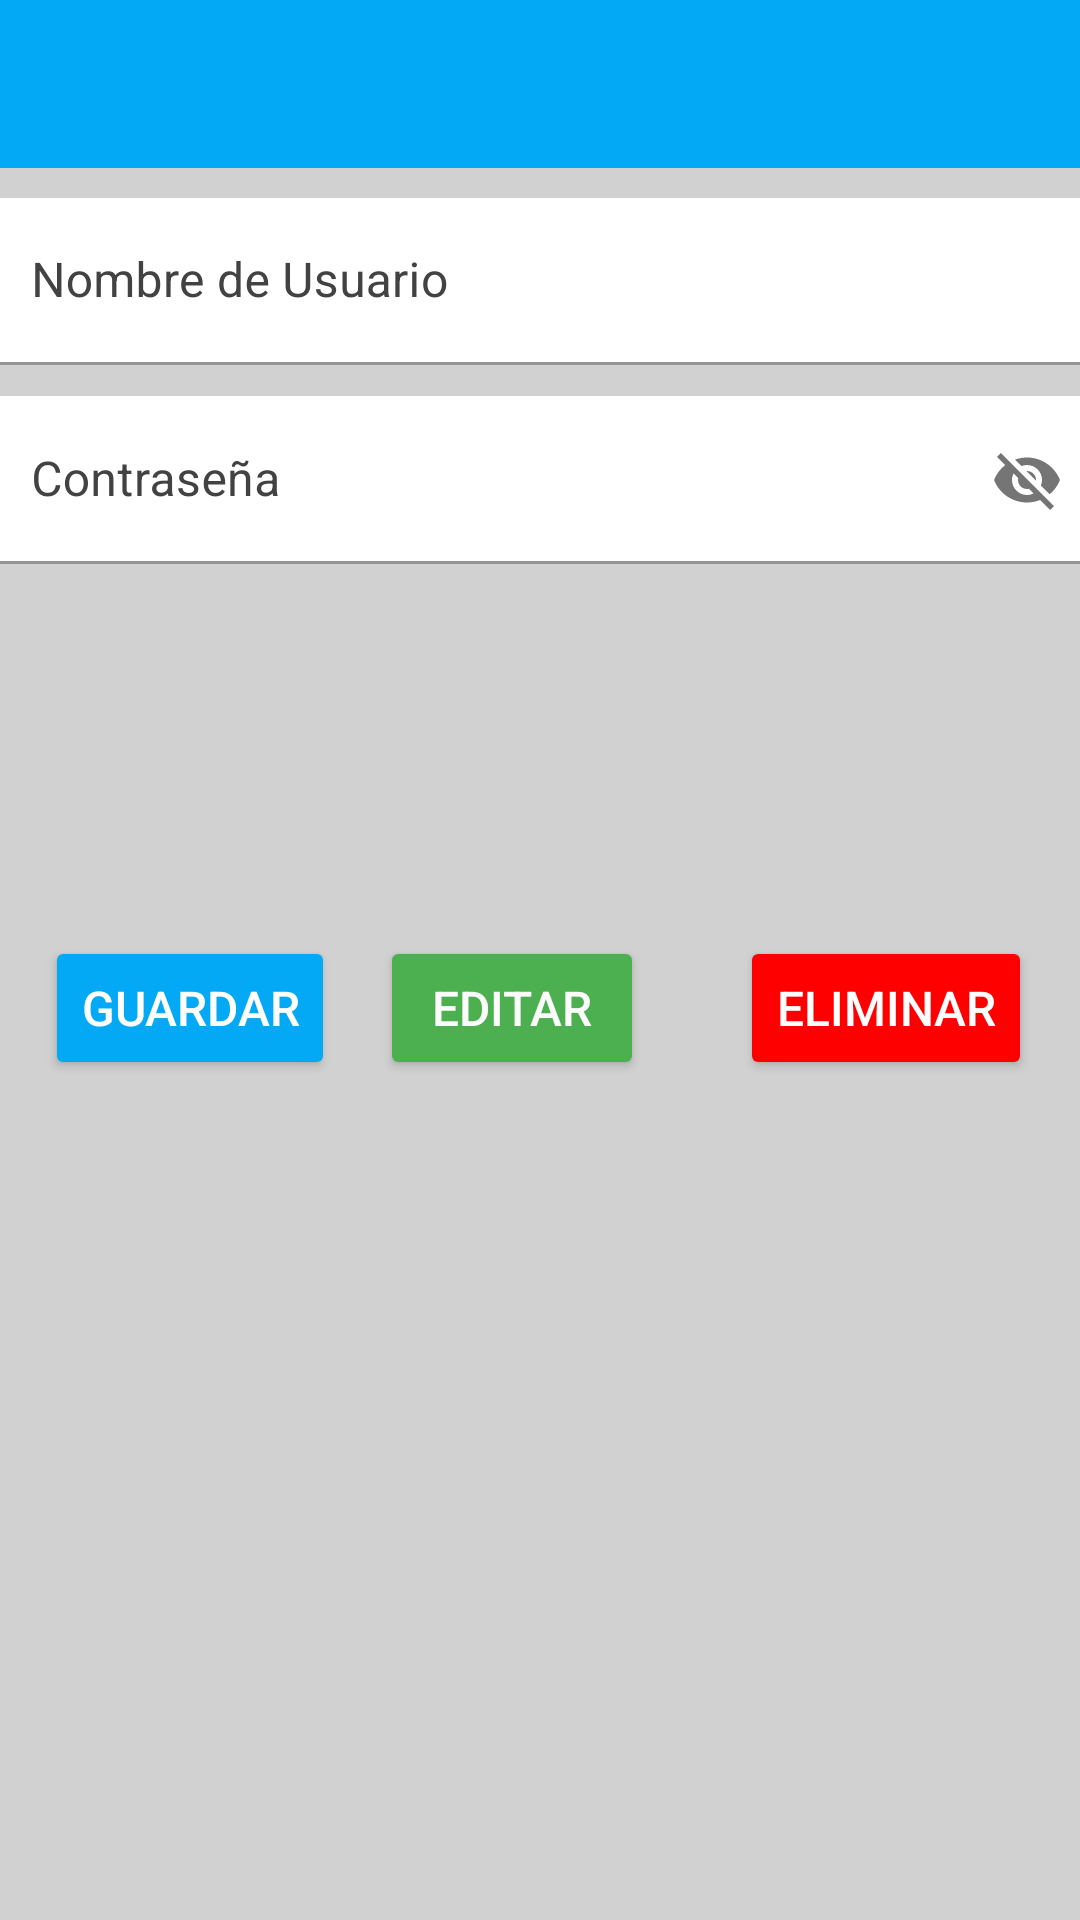

Layout XML and referenced resources for this Android screen:
<!-- AndroidManifest.xml: application theme Theme.Mercado -->
<!-- res/layout/activity_ver_usuario.xml -->
<?xml version="1.0" encoding="utf-8"?>
<androidx.constraintlayout.widget.ConstraintLayout xmlns:android="http://schemas.android.com/apk/res/android"
    xmlns:app="http://schemas.android.com/apk/res-auto"
    xmlns:tools="http://schemas.android.com/tools"
    android:layout_width="match_parent"
    android:layout_height="match_parent"
    android:background="#D1D1D1"
    tools:context=".Usuario.VerUsuario">

    <androidx.appcompat.widget.Toolbar
        android:id="@+id/toolbarVerUsuario"
        android:layout_width="match_parent"
        android:layout_height="wrap_content"
        android:background="@color/purple_200"
        android:minHeight="?attr/actionBarSize"
        android:theme="?attr/actionBarTheme"
        app:layout_constraintEnd_toEndOf="parent"
        app:layout_constraintStart_toStartOf="parent"
        app:layout_constraintTop_toTopOf="parent"
        app:subtitleTextColor="#FFFFFF" />


    <com.google.android.material.textfield.TextInputLayout
        android:id="@+id/tvNomUsuarioVer"

        android:layout_width="372dp"
        android:layout_height="56dp"
        android:layout_marginTop="10dp"
        android:hint="Nombre de Usuario"
        android:textColorHint="@color/cardview_dark_background"
        app:boxBackgroundColor="#FFFFFF"
        app:layout_constraintEnd_toEndOf="parent"
        app:layout_constraintStart_toStartOf="parent"
        app:layout_constraintTop_toBottomOf="@+id/toolbarVerUsuario"
        tools:ignore="MissingConstraints">

        <com.google.android.material.textfield.TextInputEditText
            android:id="@+id/txtNomUserVer"
            android:layout_width="match_parent"
            android:layout_height="wrap_content"
            android:background="#FFFFFF"
            android:textColor="@color/black"
            android:textSize="16sp"
            tools:ignore="MissingConstraints" />

    </com.google.android.material.textfield.TextInputLayout>


    <com.google.android.material.textfield.TextInputLayout
        android:id="@+id/textInputLayout"
        android:layout_width="372dp"
        android:layout_height="56dp"
        android:layout_marginTop="10dp"
        android:background="#FFFFFF"
        android:textColorHint="@color/cardview_dark_background"
        app:layout_constraintEnd_toEndOf="parent"
        app:layout_constraintStart_toStartOf="parent"
        app:layout_constraintTop_toBottomOf="@+id/tvNomUsuarioVer"
        app:passwordToggleEnabled="true"
        tools:ignore="MissingConstraints">

        <EditText
            android:id="@+id/txtPassVerUser"
            android:layout_width="match_parent"
            android:layout_height="match_parent"
            android:background="#050505"
            android:backgroundTint="#FFFFFF"
            android:drawableTint="#03A9F4"
            android:hint="Contraseña"
            android:textColor="#5C5B5B"
            tools:ignore="SpeakableTextPresentCheck" />
    </com.google.android.material.textfield.TextInputLayout>

    <Button
        android:id="@+id/btnGuardaruserVer"
        android:layout_width="wrap_content"
        android:layout_height="wrap_content"
        android:layout_marginTop="124dp"
        android:backgroundTint="#03A9F4"
        android:text="GUARDAR"
        android:textColor="#FFFFFF"
        android:textSize="16sp"
        app:cornerRadius="20dp"
        app:layout_constraintEnd_toStartOf="@+id/btnEditarUser"
        app:layout_constraintStart_toStartOf="parent"
        app:layout_constraintTop_toBottomOf="@+id/textInputLayout" />

    <Button
        android:id="@+id/btnEditarUser"
        android:layout_width="wrap_content"
        android:layout_height="wrap_content"
        android:layout_marginTop="124dp"
        android:layout_marginEnd="32dp"
        android:backgroundTint="#4CAF50"
        android:text="EDITAR"
        android:textColor="#FDFCFC"
        android:textSize="16sp"
        app:cornerRadius="20dp"
        app:layout_constraintEnd_toStartOf="@+id/btnEliminar"
        app:layout_constraintTop_toBottomOf="@+id/textInputLayout" />

    <Button
        android:id="@+id/btnEliminar"
        android:layout_width="wrap_content"
        android:layout_height="wrap_content"
        android:layout_marginTop="124dp"
        android:layout_marginEnd="16dp"
        android:backgroundTint="#FF0000"
        android:text="ELIMINAR"
        android:textColor="#FFFFFF"
        android:textSize="16sp"
        app:cornerRadius="20dp"
        app:layout_constraintEnd_toEndOf="parent"
        app:layout_constraintTop_toBottomOf="@+id/textInputLayout" />


</androidx.constraintlayout.widget.ConstraintLayout>
<!-- resources referenced by this layout -->
<resources>
  <color name="black">#FF000000</color>
  <color name="purple_200">#03A9F4</color>
  <style name="Theme.Mercado" parent="Theme.MaterialComponents.DayNight.NoActionBar">
          
          <item name="colorPrimary">@color/colorWhite</item>
          <item name="colorPrimaryVariant">@color/purple_700</item>
          <item name="colorOnPrimary">@color/white</item>
          
          <item name="colorSecondary">@color/teal_200</item>
          <item name="colorSecondaryVariant">@color/teal_700</item>
          <item name="colorOnSecondary">#FFFEFE</item>
          
          <item name="android:statusBarColor" tools:targetApi="l">?attr/colorPrimaryVariant</item>
          
      </style>
  <color name="colorWhite">#3F51B5</color>
  <color name="purple_700">#FF3700B3</color>
  <color name="white">#FFFFFFFF</color>
  <color name="teal_200">#FF03DAC5</color>
  <color name="teal_700">#FF018786</color>
</resources>
